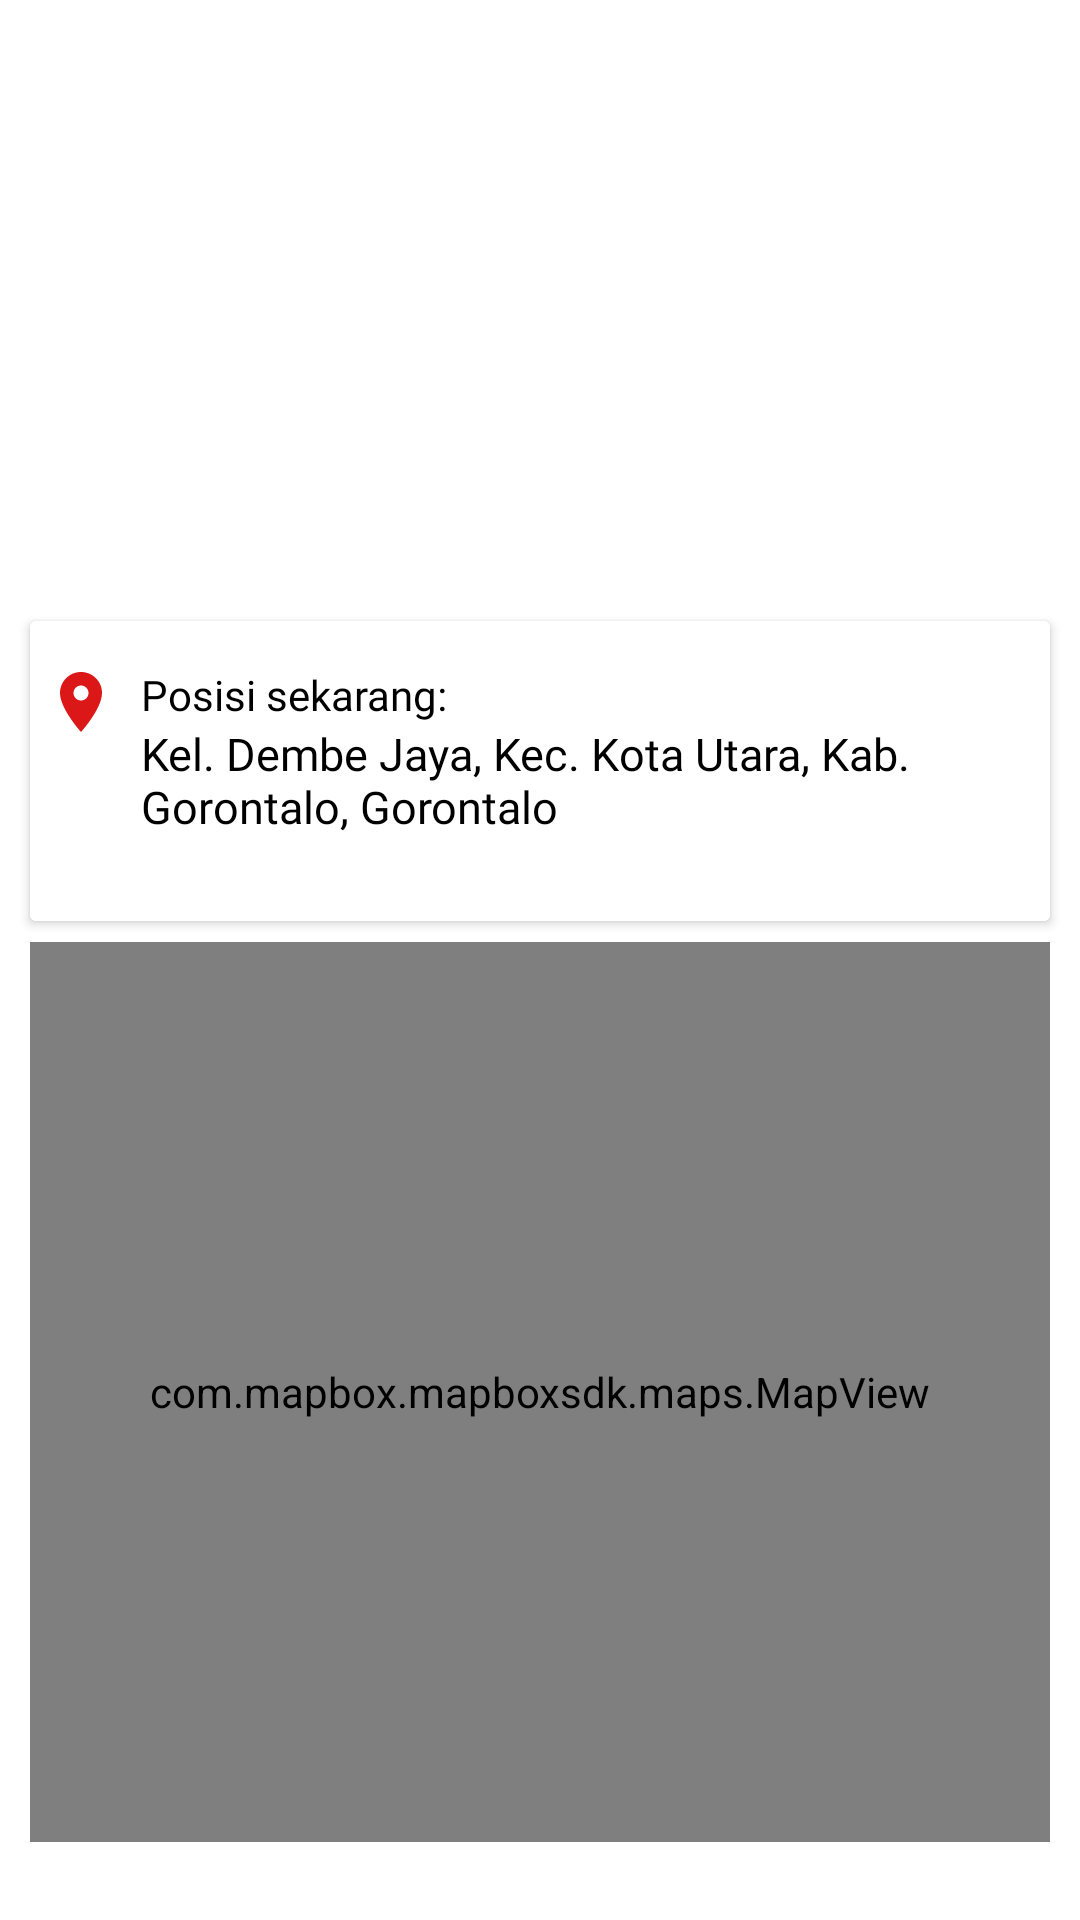

Layout XML and referenced resources for this Android screen:
<!-- AndroidManifest.xml: application theme Theme.ESurvey -->
<!-- res/layout/fragment_home.xml -->
<?xml version="1.0" encoding="utf-8"?>
<RelativeLayout xmlns:android="http://schemas.android.com/apk/res/android"
    xmlns:tools="http://schemas.android.com/tools"
    android:layout_width="match_parent"
    android:layout_height="match_parent"
    xmlns:app="http://schemas.android.com/apk/res-auto"
    android:background="#FFF"
    tools:context=".fragment.HomeFragment">

    <androidx.viewpager.widget.ViewPager
        android:id="@+id/viewPager"
        android:layout_width="match_parent"
        android:layout_height="200dp" />

    <androidx.cardview.widget.CardView
        android:layout_marginHorizontal="10dp"
        android:layout_marginVertical="7dp"
        android:id="@+id/card_info"
        android:background="#FFF"
        android:layout_below="@id/viewPager"
        android:layout_width="match_parent"
        android:layout_height="wrap_content">

        <LinearLayout
            android:paddingVertical="15dp"
            android:background="#FFF"
            android:orientation="horizontal"
            android:layout_width="match_parent"
            android:layout_height="match_parent">

            <ImageView
                android:layout_marginLeft="5dp"
                android:layout_marginRight="8dp"
                android:src="@drawable/baseline_place_24"
                android:layout_width="wrap_content"
                android:layout_height="wrap_content"/>

            <LinearLayout
                android:orientation="vertical"
                android:layout_width="match_parent"
                android:layout_height="70dp">

                <TextView
                    android:textColor="#000"
                    android:fontFamily="@font/monreg"
                    android:text="Posisi sekarang:"
                    android:layout_width="wrap_content"
                    android:layout_height="wrap_content"/>

                <TextView
                    android:id="@+id/posisi"
                    android:textSize="15sp"
                    android:textColor="#000"
                    android:fontFamily="@font/monsembold"
                    android:text="Kel. Dembe Jaya, Kec. Kota Utara, Kab. Gorontalo, Gorontalo"
                    android:layout_width="wrap_content"
                    android:layout_height="wrap_content"/>

            </LinearLayout>

        </LinearLayout>

    </androidx.cardview.widget.CardView>

    <com.mapbox.mapboxsdk.maps.MapView
        android:layout_marginHorizontal="10dp"
        android:id="@+id/mapView"
        android:layout_below="@id/card_info"
        android:layout_width="match_parent"
        android:layout_height="300dp"/>

</RelativeLayout>
<!-- resources referenced by this layout -->
<resources>
  <!-- drawable baseline_place_24 (drawable) -->
  <vector android:height="24dp" android:tint="#DB1717"
      android:viewportHeight="24" android:viewportWidth="24"
      android:width="24dp" xmlns:android="http://schemas.android.com/apk/res/android">
      <path android:fillColor="@android:color/white" android:pathData="M12,2C8.13,2 5,5.13 5,9c0,5.25 7,13 7,13s7,-7.75 7,-13c0,-3.87 -3.13,-7 -7,-7zM12,11.5c-1.38,0 -2.5,-1.12 -2.5,-2.5s1.12,-2.5 2.5,-2.5 2.5,1.12 2.5,2.5 -1.12,2.5 -2.5,2.5z"/>
  </vector>
  <style name="Theme.ESurvey" parent="Theme.MaterialComponents.DayNight.NoActionBar">
          
          <item name="colorPrimary">@color/purple_500</item>
          <item name="colorPrimaryVariant">@color/black</item>
          <item name="colorOnPrimary">@color/white</item>
          
          <item name="colorSecondary">@color/teal_200</item>
          <item name="colorSecondaryVariant">@color/teal_700</item>
          <item name="colorOnSecondary">@color/black</item>
          
          <item name="android:statusBarColor">?attr/colorPrimaryVariant</item>
          
      </style>
  <color name="purple_500">#FF6200EE</color>
  <color name="black">#FF000000</color>
  <color name="white">#FFFFFFFF</color>
  <color name="teal_200">#FF03DAC5</color>
  <color name="teal_700">#FF018786</color>
</resources>
